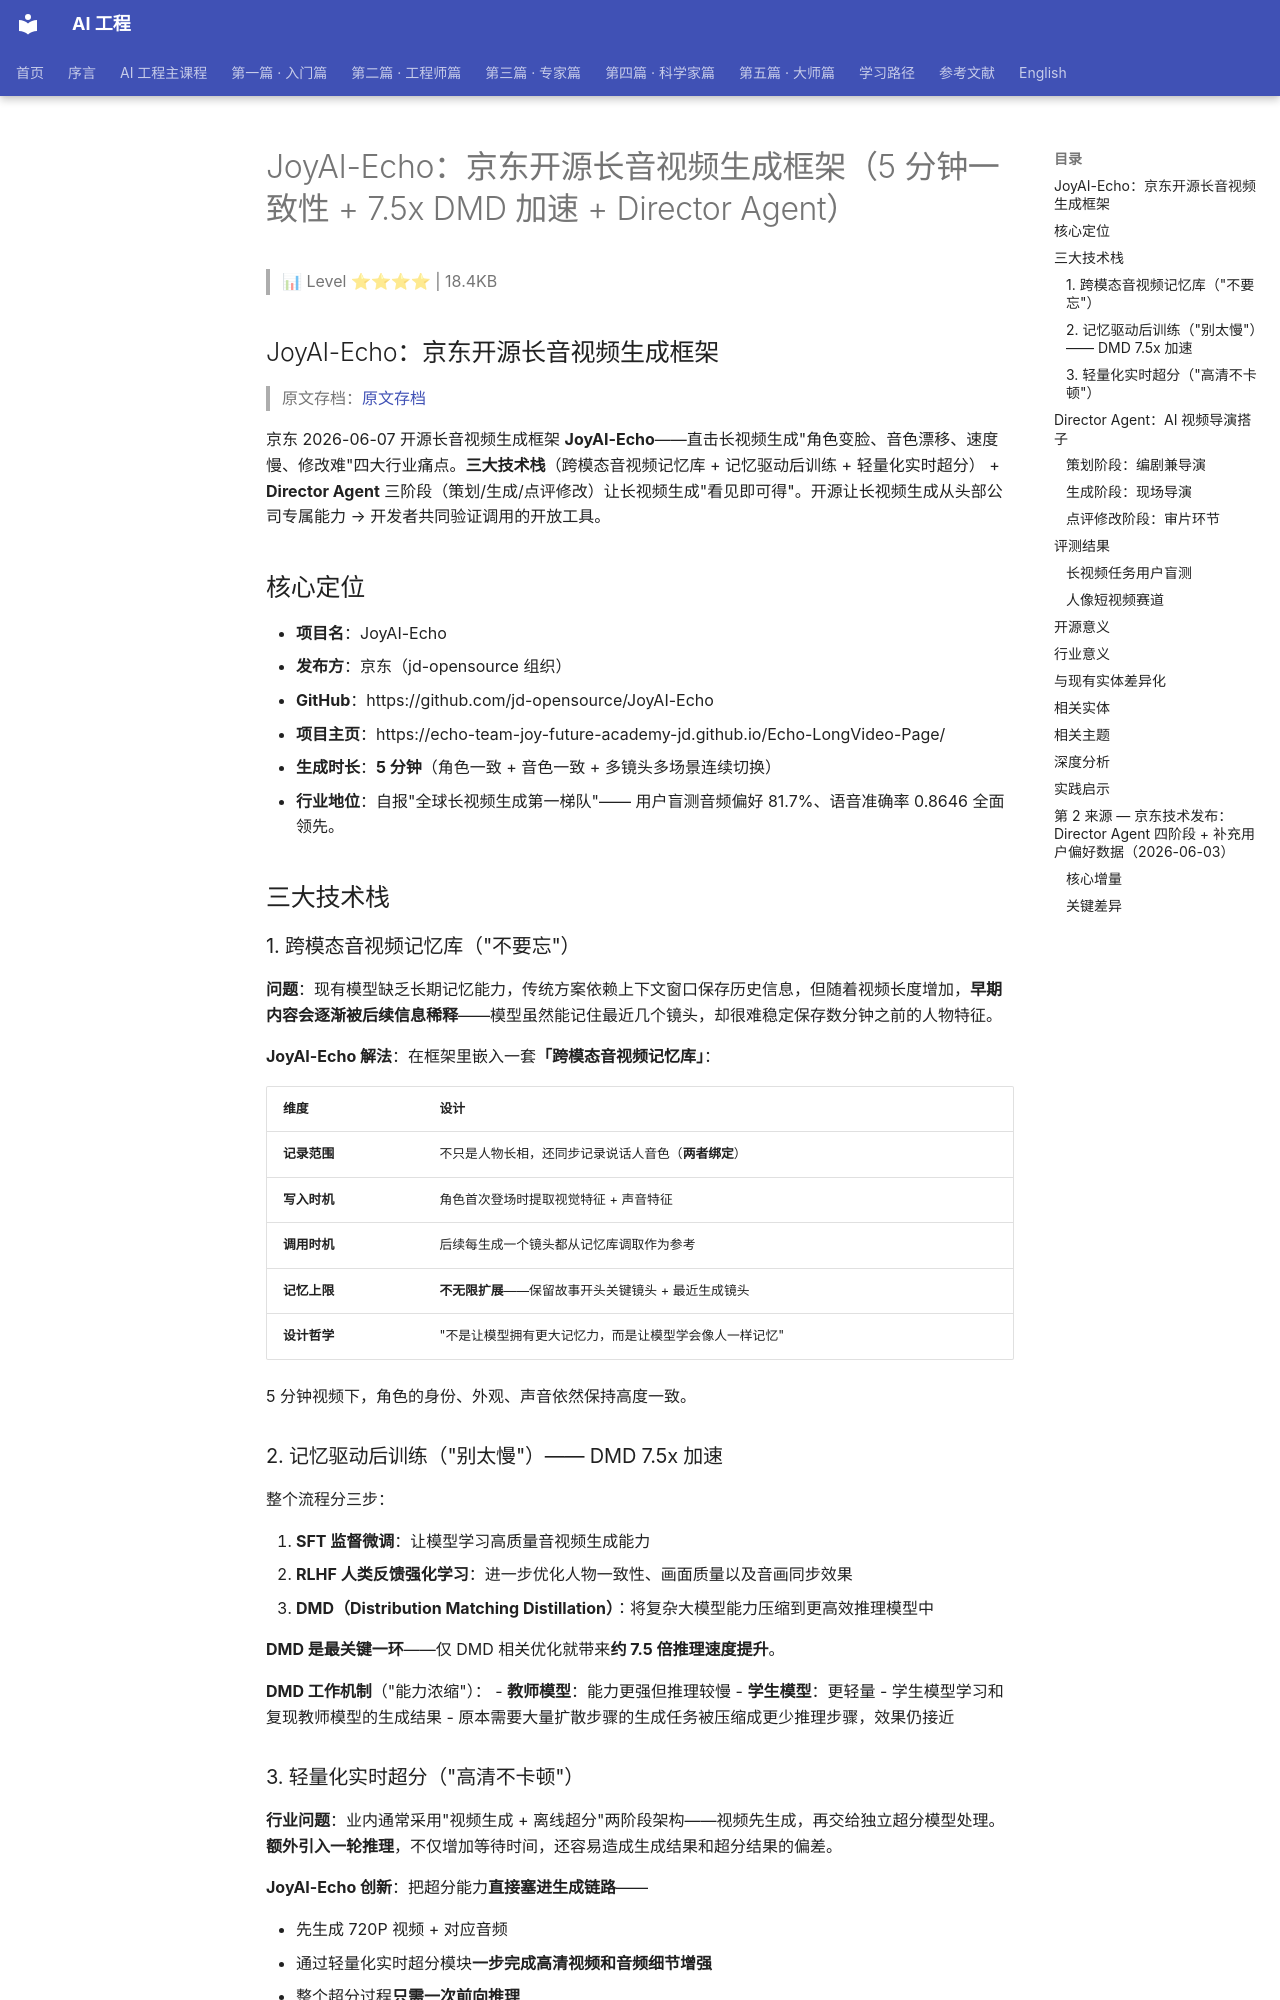

repository: QianJinGuo/wiki-book · page: ch04/248-joyai-echo-5-7-5x-dmd-director-agent.html · generator: mkdocs

# JoyAI-Echo：京东开源长音视频生成框架（5 分钟一致性 + 7.5x DMD 加速 + Director Agent）

> 📊 Level ⭐⭐⭐⭐ | 18.4KB

## JoyAI-Echo：京东开源长音视频生成框架

> 原文存档：[原文存档](https://mp.weixin.qq.com/s/i4X6rTw55E_q4F114jJiPg)

京东 2026-06-07 开源长音视频生成框架 **JoyAI-Echo**——直击长视频生成"角色变脸、音色漂移、速度慢、修改难"四大行业痛点。**三大技术栈**（跨模态音视频记忆库 + 记忆驱动后训练 + 轻量化实时超分） + **Director Agent** 三阶段（策划/生成/点评修改）让长视频生成"看见即可得"。开源让长视频生成从头部公司专属能力 → 开发者共同验证调用的开放工具。

## 核心定位

- **项目名**：JoyAI-Echo
- **发布方**：京东（jd-opensource 组织）
- **GitHub**：https://github.com/jd-opensource/JoyAI-Echo
- **项目主页**：https://echo-team-joy-future-academy-jd.github.io/Echo-LongVideo-Page/
- **生成时长**：**5 分钟**（角色一致 + 音色一致 + 多镜头多场景连续切换）
- **行业地位**：自报"全球长视频生成第一梯队"—— 用户盲测音频偏好 81.7%、语音准确率 0.8646 全面领先。

## 三大技术栈

### 1. 跨模态音视频记忆库（"不要忘"）

**问题**：现有模型缺乏长期记忆能力，传统方案依赖上下文窗口保存历史信息，但随着视频长度增加，**早期内容会逐渐被后续信息稀释**——模型虽然能记住最近几个镜头，却很难稳定保存数分钟之前的人物特征。

**JoyAI-Echo 解法**：在框架里嵌入一套**「跨模态音视频记忆库」**：

| 维度 | 设计 |
|------|------|
| **记录范围** | 不只是人物长相，还同步记录说话人音色（**两者绑定**） |
| **写入时机** | 角色首次登场时提取视觉特征 + 声音特征 |
| **调用时机** | 后续每生成一个镜头都从记忆库调取作为参考 |
| **记忆上限** | **不无限扩展**——保留故事开头关键镜头 + 最近生成镜头 |
| **设计哲学** | "不是让模型拥有更大记忆力，而是让模型学会像人一样记忆" |

5 分钟视频下，角色的身份、外观、声音依然保持高度一致。

### 2. 记忆驱动后训练（"别太慢"）—— DMD 7.5x 加速

整个流程分三步：

1. **SFT 监督微调**：让模型学习高质量音视频生成能力
2. **RLHF 人类反馈强化学习**：进一步优化人物一致性、画面质量以及音画同步效果
3. **DMD（Distribution Matching Distillation）**：将复杂大模型能力压缩到更高效推理模型中

**DMD 是最关键一环**——仅 DMD 相关优化就带来**约 7.5 倍推理速度提升**。

**DMD 工作机制**（"能力浓缩"）：
- **教师模型**：能力更强但推理较慢
- **学生模型**：更轻量
- 学生模型学习和复现教师模型的生成结果
- 原本需要大量扩散步骤的生成任务被压缩成更少推理步骤，效果仍接近

### 3. 轻量化实时超分（"高清不卡顿"）

**行业问题**：业内通常采用"视频生成 + 离线超分"两阶段架构——视频先生成，再交给独立超分模型处理。**额外引入一轮推理**，不仅增加等待时间，还容易造成生成结果和超分结果的偏差。

**JoyAI-Echo 创新**：把超分能力**直接塞进生成链路**——

- 先生成 720P 视频 + 对应音频
- 通过轻量化实时超分模块**一步完成高清视频和音频细节增强**
- 整个超分过程**只需一次前向推理**
- 直接输出 1K 甚至 2K 分辨率结果
- 画面细节更丰富，音频质量同步优化
- **不会明显增加生成延迟**

对数字人直播、实时创作、内容互动等**延迟敏感场景**意义重大。

## Director Agent：AI 视频导演搭子

JoyAI-Echo 不只生成视频，更提供一套**完整的长视频创作系统**——Director Agent 三阶段：

### 策划阶段：编剧兼导演

- 理解用户意图
- 一句自然语言需求 → 完整故事框架
- 补充角色设定、场景信息、叙事逻辑
- 拆解为镜头级规划
- 生成符合模型训练格式的结构化条件

### 生成阶段：现场导演

- 根据当前镜头内容，**从历史镜头中检索最相关信息**
- 参考内容 + 当前剧本状态 → 模型输入条件
- 让生成模型能准确调用角色、场景、剧情上下文

### 点评修改阶段：审片环节

- 用户反馈或自动评价模型发现问题
- 快速定位到具体镜头
- 重新调整对应条件和记忆信息
- **Agent 只对受影响部分进行重生成，不需要推倒重来**
- 修改后结果同步更新到后续剧情中

> 这是**AI 视频从"一次性出片"到"可返工/局部重拍"**的范式转换——和传统影视流程对齐。

## 评测结果

### 长视频任务用户盲测

| 指标 | JoyAI-Echo 偏好率 | 备注 |
|------|------------------|------|
| 视频画面偏好 | **63.6%** | 用户盲测 |
| 音频质量偏好 | **81.7%** | 优势最大维度 |
| 提示词遵循偏好 | **80.6%** | |
| IP 一致性偏好 | **59.4%** | |
| 语音准确率 | **0.8646** | 全面领先行业 |

### 人像短视频赛道

视觉美学用户偏好：**58.8% vs 26.5%**（直接翻倍）

## 开源意义

> "技术框架提供了起点，开放则让更多可能性慢慢长出来。"

与许多闭源模型不同，JoyAI-Echo 选择了开源——**长视频生成从头部公司专属能力 → 开发者/创作者/研究者共同验证、调用、迭代的开放工具**。

**典型应用场景**：
- 虚拟 IP 故事
- 数字人内容
- 品牌营销视频
- 教育课件
- 知识讲解
- 游戏动画
- 互动剧情
